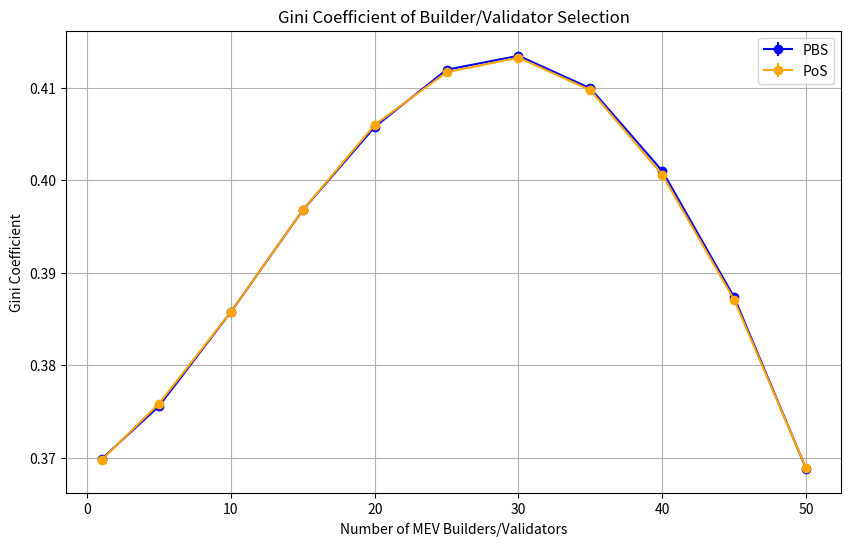
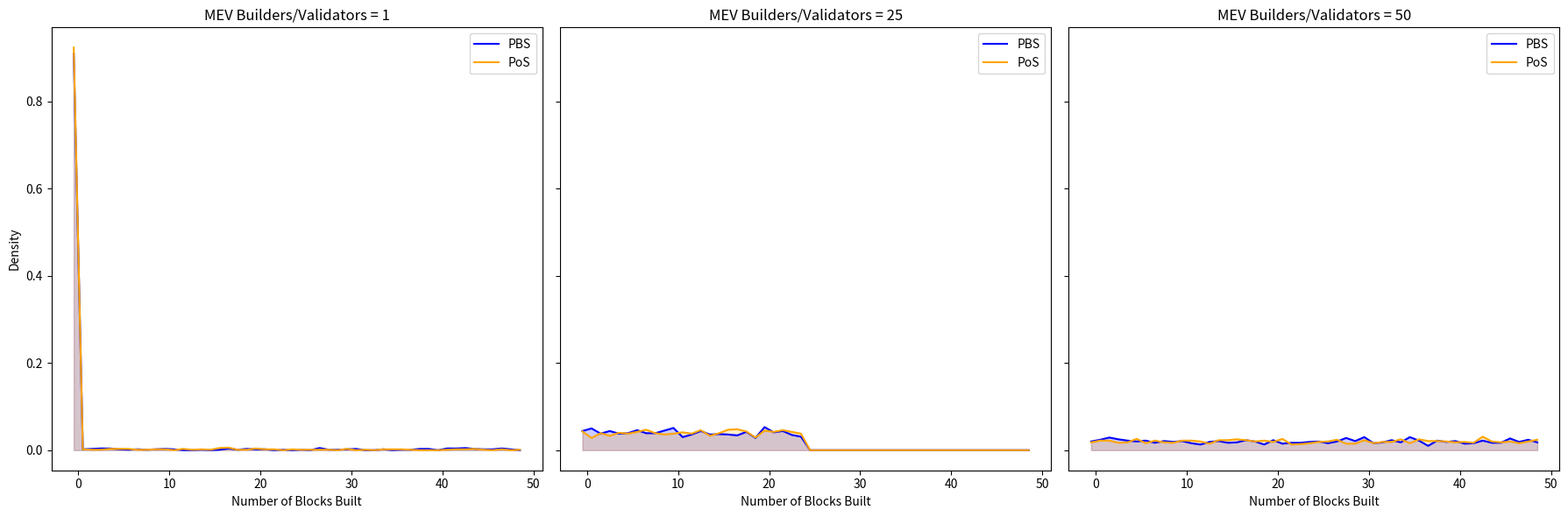

The script that saved these images, in order:
import numpy as np
import matplotlib.pyplot as plt
from scipy.stats import norm, t
import os

# Function to calculate Gini coefficient
def gini_coefficient(profits):
    sorted_profits = np.sort(profits)
    n = len(profits)
    cumulative_profits = np.cumsum(sorted_profits, dtype=float)
    cumulative_profits /= cumulative_profits[-1]
    index = np.arange(1, n + 1)
    return (np.sum((2 * index - n - 1) * cumulative_profits)) / (n * np.sum(cumulative_profits))

def simulate_data(total_builders, num_builders_list, num_simulations, mu_mev, sigma_mev, mu_gas, sigma_gas):
    results = {
        'gini_pbs': [],
        'gini_pos': [],
        'selected_pbs': [],
        'selected_pos': []
    }

    for num_mev_builders in num_builders_list:
        num_non_mev_builders = total_builders - num_mev_builders
        gini_pbs = []
        gini_pos = []
        selected_pbs = []
        selected_pos = []
        for _ in range(num_simulations):
            mev_profits_pbs = norm.rvs(loc=mu_mev, scale=sigma_mev, size=num_mev_builders)
            non_mev_profits_pbs = norm.rvs(loc=mu_gas, scale=sigma_gas, size=num_non_mev_builders)
            total_profits_pbs = np.concatenate([mev_profits_pbs, non_mev_profits_pbs])
            
            mev_profits_pos = norm.rvs(loc=mu_mev, scale=sigma_mev, size=num_mev_builders)
            non_mev_profits_pos = norm.rvs(loc=mu_gas, scale=sigma_gas, size=num_non_mev_builders)
            total_profits_pos = np.concatenate([mev_profits_pos, non_mev_profits_pos])
            
            selected_pbs.append(np.argmax(total_profits_pbs))
            selected_pos.append(np.argmax(total_profits_pos))
            
            gini_pbs.append(gini_coefficient(total_profits_pbs))
            gini_pos.append(gini_coefficient(total_profits_pos))
        
        results['gini_pbs'].append(gini_pbs)
        results['gini_pos'].append(gini_pos)
        results['selected_pbs'].append(selected_pbs)
        results['selected_pos'].append(selected_pos)
    
    return results

def plot_gini_coefficient(num_builders_list, results):
    mean_gini_pbs = [np.mean(g) for g in results['gini_pbs']]
    mean_gini_pos = [np.mean(g) for g in results['gini_pos']]
    ci_gini_pbs = [t.interval(0.95, len(g)-1, loc=np.mean(g), scale=np.std(g)/np.sqrt(len(g))) for g in results['gini_pbs']]
    ci_gini_pos = [t.interval(0.95, len(g)-1, loc=np.mean(g), scale=np.std(g)/np.sqrt(len(g))) for g in results['gini_pos']]

    plt.figure(figsize=(10, 6))
    plt.errorbar(num_builders_list, mean_gini_pbs, yerr=[(top-bot)/2 for bot, top in ci_gini_pbs], label='PBS', color='blue', fmt='-o')
    plt.errorbar(num_builders_list, mean_gini_pos, yerr=[(top-bot)/2 for bot, top in ci_gini_pos], label='PoS', color='orange', fmt='-o')
    plt.xlabel('Number of MEV Builders/Validators')
    plt.ylabel('Gini Coefficient')
    plt.title('Gini Coefficient of Builder/Validator Selection')
    plt.legend()
    plt.grid(True)
    plt.savefig('figures/new/gini_coefficient.png')
    plt.close()

def plot_selected_distribution(num_builders_list, results, total_builders):
    selected_indices = [num_builders_list.index(x) for x in [1, 25, 50]]
    fig, axs = plt.subplots(1, len(selected_indices), figsize=(18, 6), sharey=True)

    for idx, selected_index in enumerate(selected_indices):
        num_builders = num_builders_list[selected_index]
        selected_pbs_hist, bins_pbs = np.histogram(results['selected_pbs'][selected_index], bins=np.arange(total_builders+1)-0.5, density=True)
        selected_pos_hist, bins_pos = np.histogram(results['selected_pos'][selected_index], bins=np.arange(total_builders+1)-0.5, density=True)
        
        axs[idx].plot(bins_pbs[:-1], selected_pbs_hist, label='PBS', color='blue')
        axs[idx].fill_between(bins_pbs[:-1], selected_pbs_hist, alpha=0.2, color='blue')
        
        axs[idx].plot(bins_pos[:-1], selected_pos_hist, label='PoS', color='orange')
        axs[idx].fill_between(bins_pos[:-1], selected_pos_hist, alpha=0.2, color='orange')
        
        axs[idx].set_title(f'MEV Builders/Validators = {num_builders}')
        axs[idx].set_xlabel('Number of Blocks Built')
        axs[idx].legend()

    axs[0].set_ylabel('Density')
    plt.tight_layout()
    plt.savefig('figures/new/selected_distribution.png')
    plt.close()

if __name__ == "__main__":
    os.makedirs('figures/new', exist_ok=True)
    total_builders = 50
    num_builders_list = [1, 5, 10, 15, 20, 25, 30, 35, 40, 45, 50]
    num_simulations = 1000
    mu_mev = 10
    sigma_mev = 2
    mu_gas = 5
    sigma_gas = 1

    results = simulate_data(total_builders, num_builders_list, num_simulations, mu_mev, sigma_mev, mu_gas, sigma_gas)
    plot_gini_coefficient(num_builders_list, results)
    plot_selected_distribution(num_builders_list, results, total_builders)
